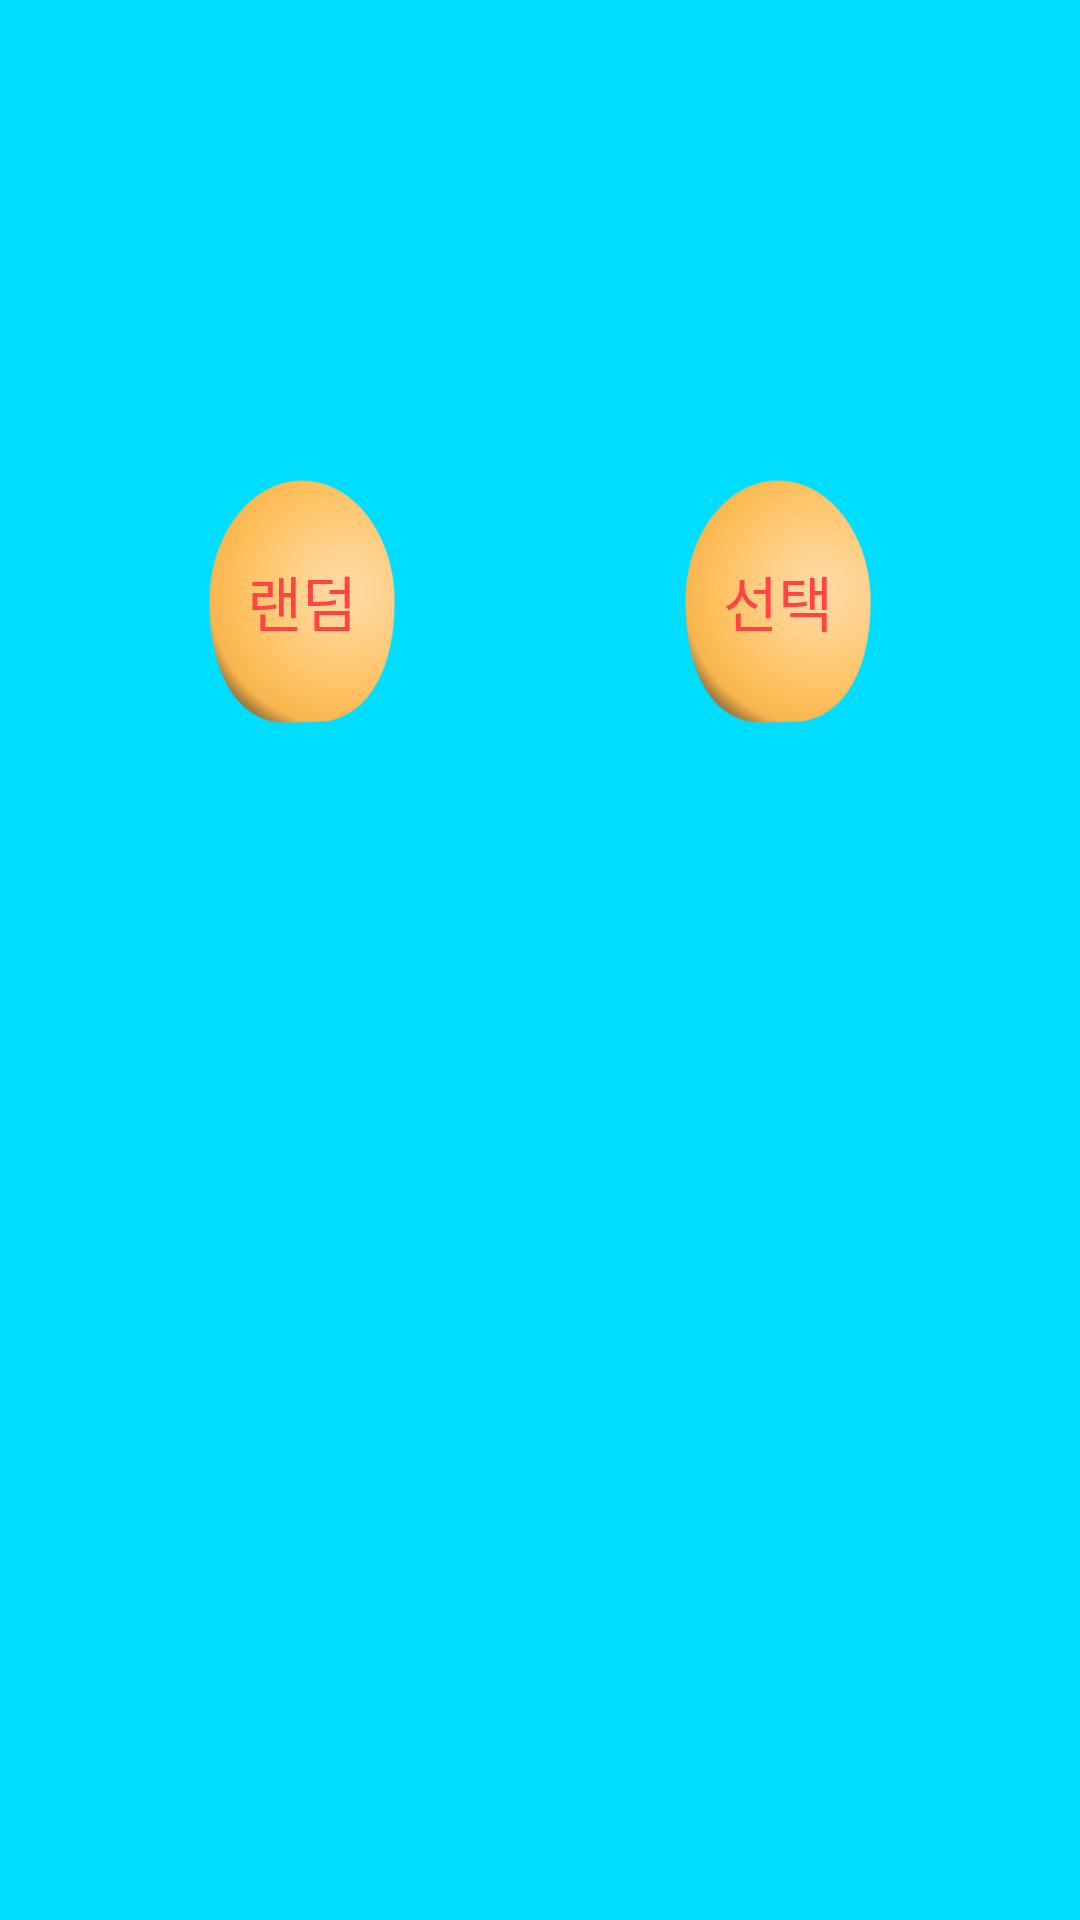

Reconstruct the res/layout file that produces this screen, plus the resources it refers to.
<!-- AndroidManifest.xml: activity theme FullscreenTheme -->
<!-- res/layout/activity_multi_play.xml -->
<?xml version="1.0" encoding="utf-8"?>
<RelativeLayout xmlns:android="http://schemas.android.com/apk/res/android"
    xmlns:tools="http://schemas.android.com/tools"
    android:layout_width="match_parent"
    android:layout_height="match_parent"
    android:paddingBottom="@dimen/activity_vertical_margin"
    android:paddingLeft="@dimen/activity_horizontal_margin"
    android:paddingRight="@dimen/activity_horizontal_margin"
    android:paddingTop="@dimen/activity_vertical_margin"
    tools:context="net.cloudapp.eggfry.frypan.MultiPlayActivity"
    android:background="@android:color/holo_blue_bright">

    <ImageView
        android:layout_width="match_parent"
        android:layout_height="match_parent"
        android:id="@+id/frypan_img"/>

    <Button
        android:layout_width="62dp"
        android:layout_height="81dp"
        android:text="랜덤"
        android:textSize="20dp"
        android:id="@+id/random_btn"
        android:layout_marginTop="160dp"
        android:layout_marginLeft="20dp"
        android:layout_marginStart="70dp"
        android:layout_alignParentLeft="true"
        android:layout_alignParentStart="true"
        android:onClick="onRandomBtnClicked"
        android:background="@drawable/egg1"
        android:textColor="@android:color/holo_red_light" />

    <Button
        android:layout_width="62dp"
        android:layout_height="81dp"
        android:text="선택"
        android:textSize="20dp"
        android:id="@+id/select_btn"
        android:layout_marginRight="20dp"
        android:layout_marginEnd="70dp"
        android:layout_alignTop="@+id/random_btn"
        android:layout_alignParentRight="true"
        android:layout_alignParentEnd="true"
        android:onClick="onSelectBtnClicked"
        android:background="@drawable/egg1"
        android:textColor="@android:color/holo_red_light" />
</RelativeLayout>
<!-- resources referenced by this layout -->
<resources>
  <dimen name="activity_horizontal_margin">64dp</dimen>
  <!-- drawable egg1: png bitmap (drawable, 42730 bytes) -->
  <style name="FullscreenTheme" parent="AppTheme">
          <item name="android:actionBarStyle">@style/FullscreenActionBarStyle</item>
          <item name="android:windowActionBarOverlay">true</item>
          <item name="android:windowBackground">@null</item>
          
          
      </style>
  <style name="AppTheme" parent="Theme.AppCompat.Light.NoActionBar">
          
          <item name="colorPrimary">@color/colorPrimary</item>
          <item name="colorPrimaryDark">@color/colorPrimaryDark</item>
          <item name="colorAccent">@color/colorAccent</item>
      </style>
  <style name="FullscreenActionBarStyle" parent="Widget.AppCompat.ActionBar">
          <item name="android:background">@color/black_overlay</item>
      </style>
  <!-- not gathered from this repository: default colours our renderer supplied (Android Studio template values) -->
  <color name="colorPrimary">#FF6200EE</color>
  <color name="colorPrimaryDark">#FF3700B3</color>
  <color name="colorAccent">#FF03DAC5</color>
</resources>
